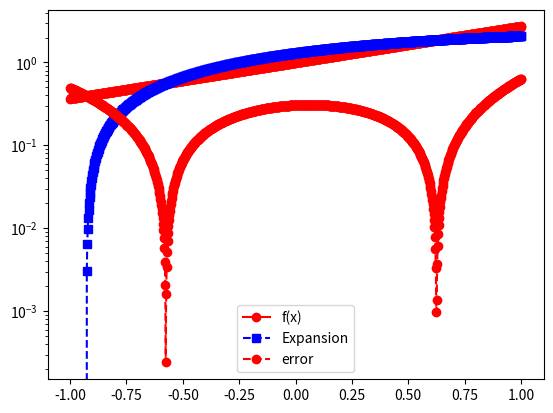

Generate this figure with matplotlib:
import numpy as np
import scipy
from scipy.integrate import quad

def eval_legendre(n, x):
    p = np.zeros(n+1)
    p[0] = 1
    p[1] = x
    for i in range(2, n+1):
        p[i] = (1/(n+1)) * ((2*n+1)*x*p[i-1] - n * p[i-2])
    return p

eval_legendre(6, 3.2)

def f(x):
    return x

def num(f, w, x, j):
    return f(x) * w(x) * eval_legendre(j, x)[-1]

def denom(w, x, j):
    return w(x) ** 2 * eval_legendre(j, x)[-1]

def eval_aj(f, w, x, j, a, b):
    return scipy.integrate.quad(num(f, w, x, j)/denom(w, x, j), a, b)

import matplotlib.pyplot as plt
import numpy as np
import numpy.linalg as la
import math
from scipy.integrate import quad


def eval_legendre_expansion(f,a,b,w,n,x):
    # This subroutine evaluates the Legendre expansion
    # Evaluate all the Legendre polynomials at x that are needed
    # by calling your code from prelab
    p = eval_legendre(n,x)
    # initialize the sum to 0
    pval = 0.0
    for j in range(0,n+1):
        phi_j = lambda x: eval_legendre(j,x)[-1] if j!=0 else 1
        # make a function handle for evaluating phi_j^2(x)*w(x)
        phi_j_sq = lambda x: phi_j(x) ** 2 * w(x)
        # use the quad function from scipy to evaluate normalizations
        norm_fac,err = scipy.integrate.quad(phi_j_sq, a, b)
        # make a function handle for phi_j(x)*f(x)*w(x)/norm_fac
        func_j = lambda x: phi_j(x) * w(x) * f(x) / norm_fac
        # use the quad function from scipy to evaluate coeffs
        aj,err = scipy.integrate.quad(func_j, a, b)
        # accumulate into pval
        pval = pval+aj*p[j]
    return pval

# function you want to approximate
f = lambda x: np.exp(x)
# Interval of interest
a = -1
b = 1
# weight function
w = lambda x: 1.
# order of approximation
n = 2
# Number of points you want to sample in [a,b]
N = 1000
xeval = np.linspace(a,b,N+1)
pval = np.zeros(N+1)
for kk in range(N+1):
    pval[kk] = eval_legendre_expansion(f,a,b,w,n,xeval[kk])

fex = np.zeros(N+1)
for kk in range(N+1):
    fex[kk] = f(xeval[kk])
plt.figure()
plt.plot(xeval,fex,'ro-', label= 'f(x)')
plt.plot(xeval,pval,'bs--',label= 'Expansion')
plt.legend()
plt.show()
err = abs(pval-fex)
plt.semilogy(xeval,err,'ro--',label='error')
plt.legend()
plt.show()